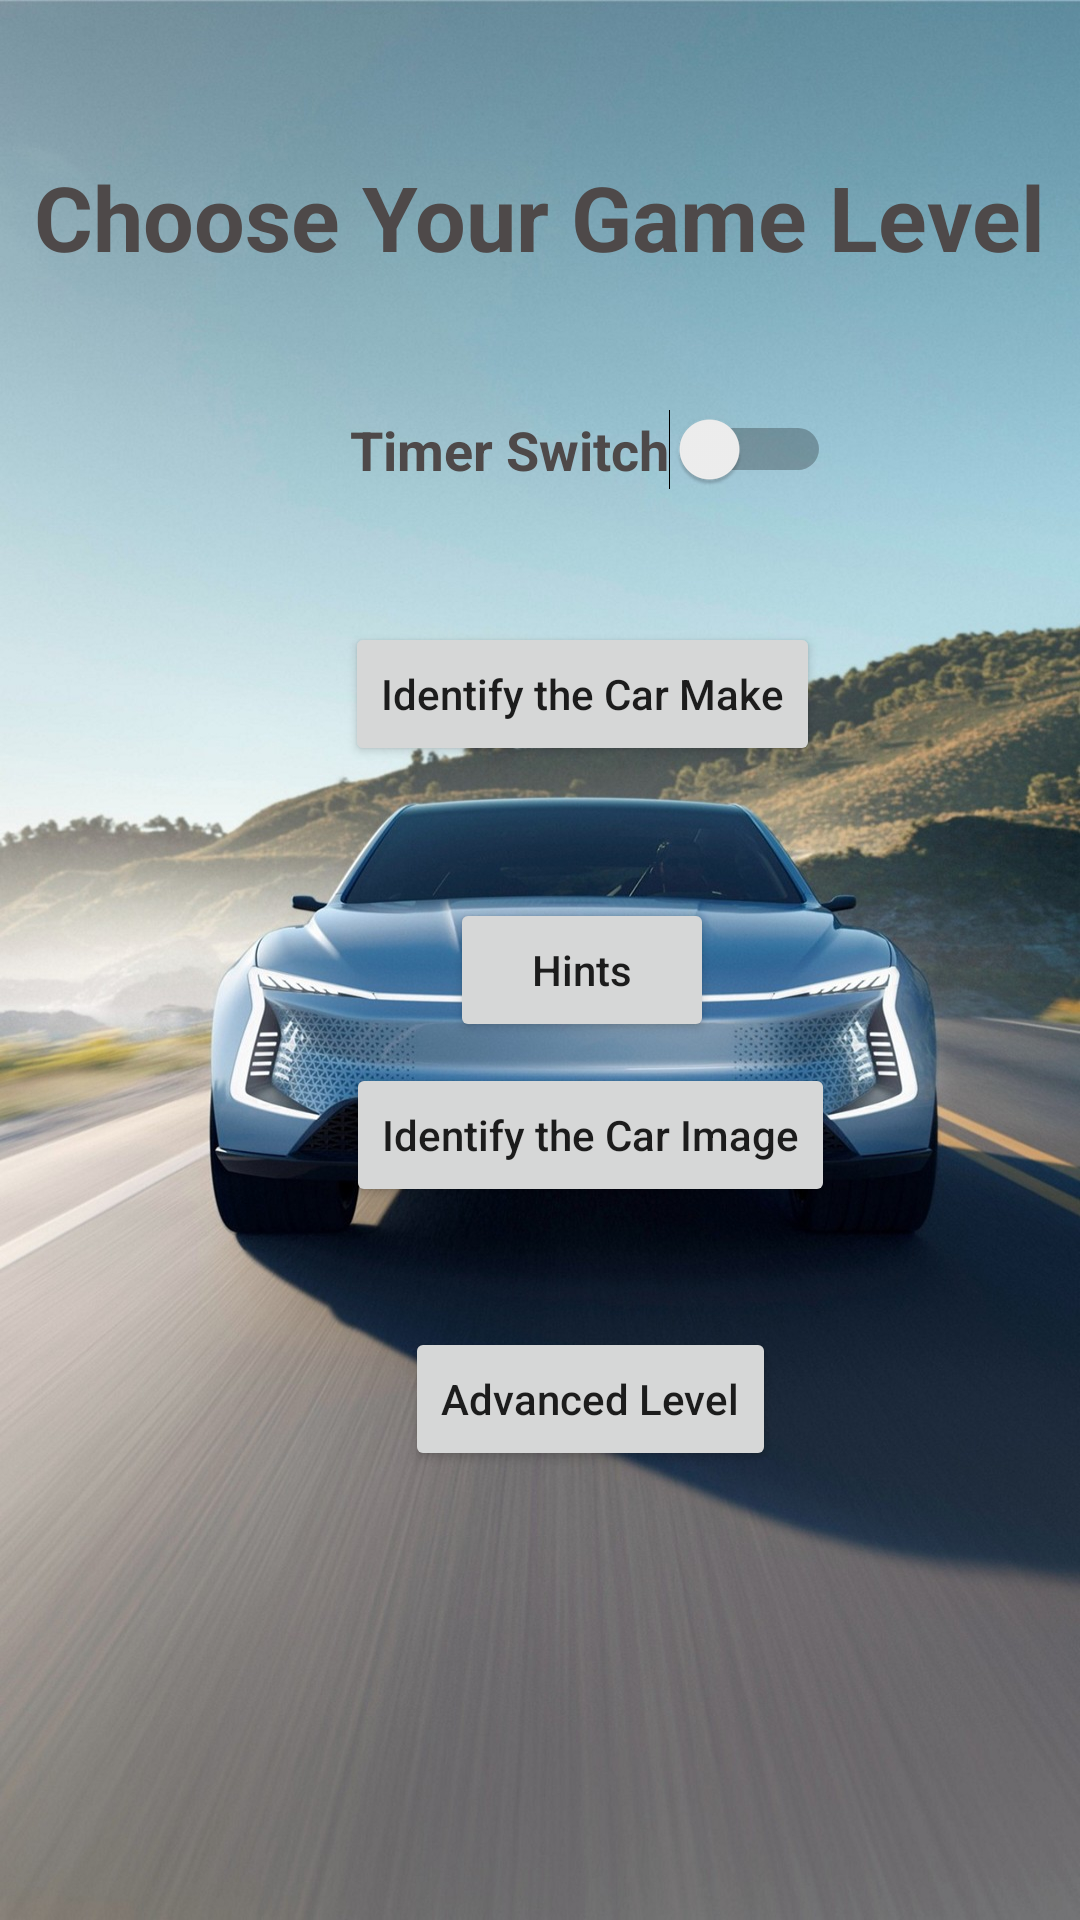

This screen was rendered from an Android layout file. Write that file and the resources it references.
<!-- AndroidManifest.xml: application theme Theme.MyCarApp -->
<!-- res/layout/activity_main.xml -->
<?xml version="1.0" encoding="utf-8"?>
<androidx.constraintlayout.widget.ConstraintLayout xmlns:android="http://schemas.android.com/apk/res/android"
    xmlns:app="http://schemas.android.com/apk/res-auto"
    xmlns:tools="http://schemas.android.com/tools"
    android:layout_width="match_parent"
    android:layout_height="match_parent"
    tools:context=".MainActivity"
    android:background="@drawable/background_image">


    <TextView
        android:id="@+id/textView"
        android:layout_width="wrap_content"
        android:layout_height="0dp"
        android:layout_marginTop="52dp"
        android:shadowColor="#FFFFFF"
        android:text="@string/my_app"
        android:textColor="#4E4949"
        android:textSize="30sp"
        android:textStyle="bold"
        app:layout_constraintEnd_toEndOf="parent"
        app:layout_constraintStart_toStartOf="parent"
        app:layout_constraintTop_toTopOf="parent" />

    <Button
        android:id="@+id/CarMake"
        android:layout_width="wrap_content"
        android:layout_height="0dp"
        android:layout_marginTop="44dp"
        android:text="@string/identify_the_car_make"
        android:textAllCaps="false"
        app:layout_constraintEnd_toEndOf="parent"
        app:layout_constraintHorizontal_bias="0.57"
        app:layout_constraintStart_toStartOf="parent"
        app:layout_constraintTop_toBottomOf="@+id/timerSwitch" />

    <Button
        android:id="@+id/hints"
        android:layout_width="wrap_content"
        android:layout_height="48dp"
        android:layout_marginTop="44dp"
        android:text="@string/hints"
        android:textAllCaps="false"
        app:layout_constraintEnd_toEndOf="parent"
        app:layout_constraintHorizontal_bias="0.551"
        app:layout_constraintStart_toStartOf="parent"
        app:layout_constraintTop_toBottomOf="@+id/CarMake" />

    <Button
        android:id="@+id/advanceLevel"
        android:layout_width="wrap_content"
        android:layout_height="wrap_content"
        android:layout_marginBottom="124dp"
        android:text="@string/advanced_level"
        android:textAllCaps="false"
        app:layout_constraintBottom_toBottomOf="parent"
        app:layout_constraintEnd_toEndOf="parent"
        app:layout_constraintHorizontal_bias="0.571"
        app:layout_constraintStart_toStartOf="parent"
        app:layout_constraintTop_toBottomOf="@+id/carImage"
        app:layout_constraintVertical_bias="0.611" />

    <Button
        android:id="@+id/carImage"
        android:layout_width="wrap_content"
        android:layout_height="wrap_content"
        android:layout_marginBottom="236dp"
        android:text="@string/identify_the_car_image"
        android:textAllCaps="false"
        app:layout_constraintBottom_toBottomOf="parent"
        app:layout_constraintEnd_toEndOf="parent"
        app:layout_constraintHorizontal_bias="0.586"
        app:layout_constraintStart_toStartOf="parent"
        app:layout_constraintTop_toBottomOf="@+id/hints"
        app:layout_constraintVertical_bias="0.808" />

    <Switch
        android:id="@+id/timerSwitch"
        android:layout_width="wrap_content"
        android:layout_height="wrap_content"
        android:layout_marginTop="44dp"
        android:text="@string/show_Timer"
        android:textColor="#4E4949"
        android:textColorHint="#000000"
        android:textSize="18sp"
        android:textStyle="bold"
        app:layout_constraintEnd_toEndOf="parent"
        app:layout_constraintHorizontal_bias="0.585"
        app:layout_constraintStart_toStartOf="parent"
        app:layout_constraintTop_toBottomOf="@+id/textView"
        tools:ignore="UseSwitchCompatOrMaterialXml" />

</androidx.constraintlayout.widget.ConstraintLayout>
<!-- resources referenced by this layout -->
<resources>
  <!-- drawable background_image: jpg bitmap (drawable, 265788 bytes) -->
  <string name="advanced_level">Advanced Level</string>
  <string name="hints">Hints</string>
  <string name="identify_the_car_image">Identify the Car Image</string>
  <string name="identify_the_car_make">Identify the Car Make</string>
  <string name="my_app">Choose Your Game Level</string>
  <string name="show_Timer">Timer Switch</string>
  <style name="Theme.MyCarApp" parent="Theme.MaterialComponents.DayNight.DarkActionBar">
          
          <item name="colorPrimary">@color/purple_500</item>
          <item name="colorPrimaryVariant">@color/purple_700</item>
          <item name="colorOnPrimary">@color/white</item>
          
          <item name="colorSecondary">@color/teal_200</item>
          <item name="colorSecondaryVariant">@color/teal_700</item>
          <item name="colorOnSecondary">@color/black</item>
          
          <item name="android:statusBarColor" tools:targetApi="l">?attr/colorPrimaryVariant</item>
          
      </style>
  <!-- not gathered from this repository: default colours our renderer supplied (Android Studio template values) -->
  <color name="purple_500">#FF6200EE</color>
  <color name="purple_700">#FF3700B3</color>
  <color name="teal_200">#FF03DAC5</color>
  <color name="teal_700">#FF018786</color>
  <color name="black">#FF000000</color>
  <color name="white">#FFFFFFFF</color>
</resources>
